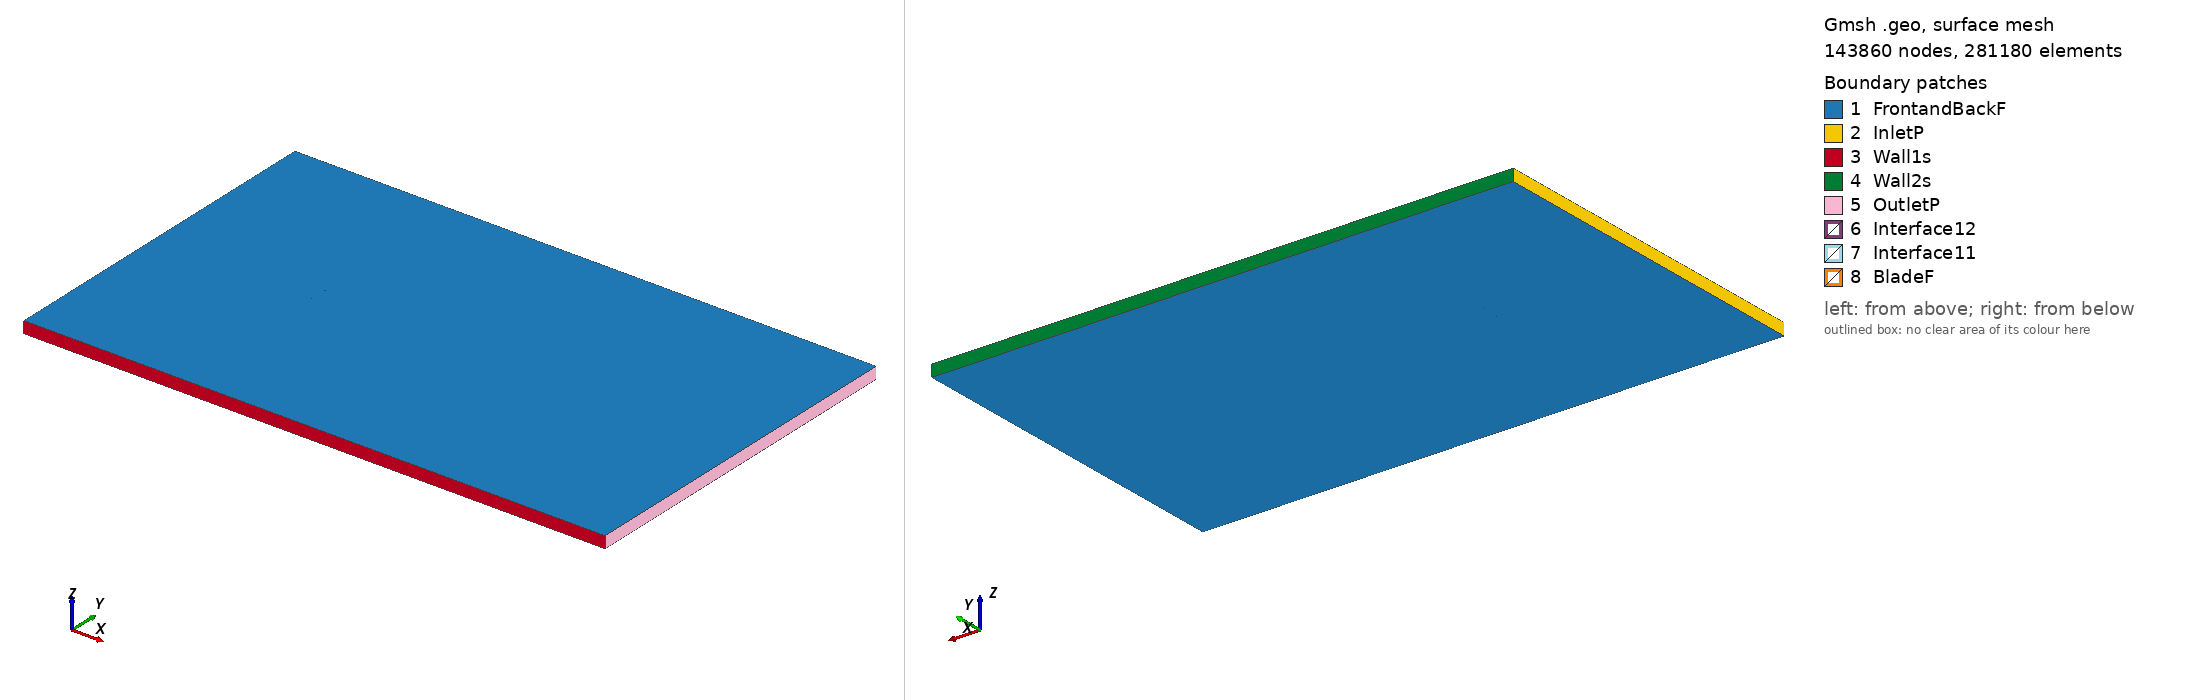

Gmsh geometry script, surface-meshed: 143860 nodes, 281180 surface elements. Boundary patches (legend numbers): 1 FrontandBackF, 2 InletP, 3 Wall1s, 4 Wall2s, 5 OutletP, 6 Interface12, 7 Interface11, 8 BladeF. Left view from above one corner, right view from below the opposite corner. Legend entries are the model's physical surfaces. The drawing asked Gmsh for element sizes between 1% and 20% of the model's largest extent; the script's own settings can give other sizes.

=== lwk80100_tsr_0.89354_aoa_8.0437.geo (drawn) ===
SetFactory("OpenCASCADE");

Point(1) = {0.074367, 0.726703, 0, 1.0};
Point(2) = {0.073844, 0.726823, 0, 1.0};
Point(3) = {0.071466, 0.727376, 0, 1.0};
Point(4) = {0.068806, 0.728011, 0, 1.0};
Point(5) = {0.065876, 0.728735, 0, 1.0};
Point(6) = {0.062687, 0.729549, 0, 1.0};
Point(7) = {0.059255, 0.730454, 0, 1.0};
Point(8) = {0.055595, 0.731450, 0, 1.0};
Point(9) = {0.051723, 0.732534, 0, 1.0};
Point(10) = {0.047653, 0.733685, 0, 1.0};
Point(11) = {0.043400, 0.734882, 0, 1.0};
Point(12) = {0.038979, 0.736100, 0, 1.0};
Point(13) = {0.034407, 0.737316, 0, 1.0};
Point(14) = {0.029703, 0.738509, 0, 1.0};
Point(15) = {0.024882, 0.739657, 0, 1.0};
Point(16) = {0.019964, 0.740741, 0, 1.0};
Point(17) = {0.014969, 0.741759, 0, 1.0};
Point(18) = {0.009921, 0.742710, 0, 1.0};
Point(19) = {0.004842, 0.743598, 0, 1.0};
Point(20) = {-0.000245, 0.744428, 0, 1.0};
Point(21) = {-0.005317, 0.745204, 0, 1.0};
Point(22) = {-0.010355, 0.745925, 0, 1.0};
Point(23) = {-0.015331, 0.746590, 0, 1.0};
Point(24) = {-0.020228, 0.747201, 0, 1.0};
Point(25) = {-0.025024, 0.747753, 0, 1.0};
Point(26) = {-0.029696, 0.748248, 0, 1.0};
Point(27) = {-0.034228, 0.748685, 0, 1.0};
Point(28) = {-0.038598, 0.749059, 0, 1.0};
Point(29) = {-0.042786, 0.749372, 0, 1.0};
Point(30) = {-0.046775, 0.749624, 0, 1.0};
Point(31) = {-0.050549, 0.749812, 0, 1.0};
Point(32) = {-0.054092, 0.749939, 0, 1.0};
Point(33) = {-0.057387, 0.750000, 0, 1.0};
Point(34) = {-0.060420, 0.749997, 0, 1.0};
Point(35) = {-0.063179, 0.749930, 0, 1.0};
Point(36) = {-0.065654, 0.749796, 0, 1.0};
Point(37) = {-0.067832, 0.749590, 0, 1.0};
Point(38) = {-0.069707, 0.749304, 0, 1.0};
Point(39) = {-0.071269, 0.748941, 0, 1.0};
Point(40) = {-0.072512, 0.748510, 0, 1.0};
Point(41) = {-0.073430, 0.748021, 0, 1.0};
Point(42) = {-0.074014, 0.747503, 0, 1.0};
Point(43) = {-0.074262, 0.746951, 0, 1.0};
Point(44) = {-0.074177, 0.746349, 0, 1.0};
Point(45) = {-0.073760, 0.745685, 0, 1.0};
Point(46) = {-0.073014, 0.744960, 0, 1.0};
Point(47) = {-0.071939, 0.744200, 0, 1.0};
Point(48) = {-0.070538, 0.743423, 0, 1.0};
Point(49) = {-0.068815, 0.742632, 0, 1.0};
Point(50) = {-0.066780, 0.741829, 0, 1.0};
Point(51) = {-0.064439, 0.741014, 0, 1.0};
Point(52) = {-0.061806, 0.740185, 0, 1.0};
Point(53) = {-0.058893, 0.739342, 0, 1.0};
Point(54) = {-0.055710, 0.738488, 0, 1.0};
Point(55) = {-0.052271, 0.737628, 0, 1.0};
Point(56) = {-0.048593, 0.736763, 0, 1.0};
Point(57) = {-0.044690, 0.735900, 0, 1.0};
Point(58) = {-0.040579, 0.735040, 0, 1.0};
Point(59) = {-0.036277, 0.734189, 0, 1.0};
Point(60) = {-0.031801, 0.733353, 0, 1.0};
Point(61) = {-0.027174, 0.732533, 0, 1.0};
Point(62) = {-0.022414, 0.731735, 0, 1.0};
Point(63) = {-0.017540, 0.730965, 0, 1.0};
Point(64) = {-0.012573, 0.730225, 0, 1.0};
Point(65) = {-0.007534, 0.729522, 0, 1.0};
Point(66) = {-0.002445, 0.728862, 0, 1.0};
Point(67) = {0.002673, 0.728250, 0, 1.0};
Point(68) = {0.007799, 0.727696, 0, 1.0};
Point(69) = {0.012913, 0.727210, 0, 1.0};
Point(70) = {0.017995, 0.726804, 0, 1.0};
Point(71) = {0.023020, 0.726484, 0, 1.0};
Point(72) = {0.027970, 0.726250, 0, 1.0};
Point(73) = {0.032822, 0.726093, 0, 1.0};
Point(74) = {0.037550, 0.725995, 0, 1.0};
Point(75) = {0.042136, 0.725940, 0, 1.0};
Point(76) = {0.046555, 0.725911, 0, 1.0};
Point(77) = {0.050784, 0.725890, 0, 1.0};
Point(78) = {0.054804, 0.725858, 0, 1.0};
Point(79) = {0.058597, 0.725801, 0, 1.0};
Point(80) = {0.062146, 0.725720, 0, 1.0};
Point(81) = {0.065435, 0.725618, 0, 1.0};
Point(82) = {0.068451, 0.725502, 0, 1.0};
Point(83) = {0.071183, 0.725375, 0, 1.0};
Point(84) = {0.073621, 0.725247, 0, 1.0};
Point(85) = {0.074157, 0.725218, 0, 1.0};
Point(86) = {-0.074367, -0.726703, 0, 1.0};
Point(87) = {-0.073844, -0.726823, 0, 1.0};
Point(88) = {-0.071466, -0.727376, 0, 1.0};
Point(89) = {-0.068806, -0.728011, 0, 1.0};
Point(90) = {-0.065876, -0.728735, 0, 1.0};
Point(91) = {-0.062687, -0.729549, 0, 1.0};
Point(92) = {-0.059255, -0.730454, 0, 1.0};
Point(93) = {-0.055595, -0.731450, 0, 1.0};
Point(94) = {-0.051723, -0.732534, 0, 1.0};
Point(95) = {-0.047653, -0.733685, 0, 1.0};
Point(96) = {-0.043400, -0.734882, 0, 1.0};
Point(97) = {-0.038979, -0.736100, 0, 1.0};
Point(98) = {-0.034407, -0.737316, 0, 1.0};
Point(99) = {-0.029703, -0.738509, 0, 1.0};
Point(100) = {-0.024882, -0.739657, 0, 1.0};
Point(101) = {-0.019964, -0.740741, 0, 1.0};
Point(102) = {-0.014969, -0.741759, 0, 1.0};
Point(103) = {-0.009921, -0.742710, 0, 1.0};
Point(104) = {-0.004842, -0.743598, 0, 1.0};
Point(105) = {0.000245, -0.744428, 0, 1.0};
Point(106) = {0.005317, -0.745204, 0, 1.0};
Point(107) = {0.010355, -0.745925, 0, 1.0};
Point(108) = {0.015331, -0.746590, 0, 1.0};
Point(109) = {0.020228, -0.747201, 0, 1.0};
Point(110) = {0.025024, -0.747753, 0, 1.0};
Point(111) = {0.029696, -0.748248, 0, 1.0};
Point(112) = {0.034228, -0.748685, 0, 1.0};
Point(113) = {0.038598, -0.749059, 0, 1.0};
Point(114) = {0.042786, -0.749372, 0, 1.0};
Point(115) = {0.046775, -0.749624, 0, 1.0};
Point(116) = {0.050549, -0.749812, 0, 1.0};
Point(117) = {0.054092, -0.749939, 0, 1.0};
Point(118) = {0.057387, -0.750000, 0, 1.0};
Point(119) = {0.060420, -0.749997, 0, 1.0};
Point(120) = {0.063179, -0.749930, 0, 1.0};
Point(121) = {0.065654, -0.749796, 0, 1.0};
Point(122) = {0.067832, -0.749590, 0, 1.0};
Point(123) = {0.069707, -0.749304, 0, 1.0};
Point(124) = {0.071269, -0.748941, 0, 1.0};
Point(125) = {0.072512, -0.748510, 0, 1.0};
Point(126) = {0.073430, -0.748021, 0, 1.0};
Point(127) = {0.074014, -0.747503, 0, 1.0};
Point(128) = {0.074262, -0.746951, 0, 1.0};
Point(129) = {0.074177, -0.746349, 0, 1.0};
Point(130) = {0.073760, -0.745685, 0, 1.0};
Point(131) = {0.073014, -0.744960, 0, 1.0};
Point(132) = {0.071939, -0.744200, 0, 1.0};
Point(133) = {0.070538, -0.743423, 0, 1.0};
Point(134) = {0.068815, -0.742632, 0, 1.0};
Point(135) = {0.066780, -0.741829, 0, 1.0};
Point(136) = {0.064439, -0.741014, 0, 1.0};
Point(137) = {0.061806, -0.740185, 0, 1.0};
Point(138) = {0.058893, -0.739342, 0, 1.0};
Point(139) = {0.055710, -0.738488, 0, 1.0};
Point(140) = {0.052271, -0.737628, 0, 1.0};
Point(141) = {0.048593, -0.736763, 0, 1.0};
Point(142) = {0.044690, -0.735900, 0, 1.0};
Point(143) = {0.040579, -0.735040, 0, 1.0};
Point(144) = {0.036277, -0.734189, 0, 1.0};
Point(145) = {0.031801, -0.733353, 0, 1.0};
Point(146) = {0.027174, -0.732533, 0, 1.0};
Point(147) = {0.022414, -0.731735, 0, 1.0};
Point(148) = {0.017540, -0.730965, 0, 1.0};
Point(149) = {0.012573, -0.730225, 0, 1.0};
Point(150) = {0.007534, -0.729522, 0, 1.0};
Point(151) = {0.002445, -0.728862, 0, 1.0};
Point(152) = {-0.002673, -0.728250, 0, 1.0};
Point(153) = {-0.007799, -0.727696, 0, 1.0};
Point(154) = {-0.012913, -0.727210, 0, 1.0};
Point(155) = {-0.017995, -0.726804, 0, 1.0};
Point(156) = {-0.023020, -0.726484, 0, 1.0};
Point(157) = {-0.027970, -0.726250, 0, 1.0};
Point(158) = {-0.032822, -0.726093, 0, 1.0};
Point(159) = {-0.037550, -0.725995, 0, 1.0};
Point(160) = {-0.042136, -0.725940, 0, 1.0};
Point(161) = {-0.046555, -0.725911, 0, 1.0};
Point(162) = {-0.050784, -0.725890, 0, 1.0};
Point(163) = {-0.054804, -0.725858, 0, 1.0};
Point(164) = {-0.058597, -0.725801, 0, 1.0};
Point(165) = {-0.062146, -0.725720, 0, 1.0};
Point(166) = {-0.065435, -0.725618, 0, 1.0};
Point(167) = {-0.068451, -0.725502, 0, 1.0};
Point(168) = {-0.071183, -0.725375, 0, 1.0};
Point(169) = {-0.073621, -0.725247, 0, 1.0};
Point(170) = {-0.074157, -0.725218, 0, 1.0};

// Lines: first blade (splines 1-4)
Spline(1) = {1:27};
Spline(2) = {27:60};
Spline(3) = {60:85};
Spline(4) = {85,1};

// Lines: second blade (splines 5-8)
Spline(5) = {86:112};
Spline(6) = {112:145};
Spline(7) = {145:170};
Spline(8) = {170,86};

// Outer domain (points 20001-4 and lines)
Point(171) = {-13.50000000, -15.00000000, 0, 1.0};
Point(172) = {-13.50000000, 15.00000000, 0, 1.0};
Point(173) = {36.00000000, 15.00000000, 0, 1.0};
Point(174) = {36.00000000, -15.00000000, 0, 1.0};
Line(11) = {171, 172};
Line(12) = {172, 173};
Line(13) = {173, 174};
Line(14) = {171, 174};

// Interface (between moving and stationary domain) (circles)
Circle(9) = {0, 0, 0, 0.80000000, 0, 2*Pi};
Circle(10) = {0, 0, 0, 0.80000000, 0, 2*Pi};

// Loops collect Lines/Splines/etc (blade1, blade2, domain, first circle)
Line Loop(1) = {1:4};
Line Loop(2) = {5:8};
Line Loop(3) = {11,12,13,-14};
Line Loop(4) = {9};

// BooleanDifference cuts out the circle/interface from the domain
Plane Surface(1) = {3};
Plane Surface(2) = {4};
BooleanDifference{ Surface{1}; Delete;}{ Surface{2}; Delete;}

// This one cuts out the blades from the inner circle/interface
Line Loop(6) = {10};
Plane Surface(5) = {6};
Plane Surface(6) = {1};
Plane Surface(7) = {2};
BooleanDifference{ Surface{5}; Delete;}{ Surface{6,7}; Delete;}

// extrude to 3rd dimension
Extrude {0, 0, 1} {Surface{1}; Surface{5}; Layers{1}; Recombine;}

// Physical Surfaces are the named boundaries (patches)
Physical Surface("Interface11") = {12};
Physical Surface("Interface12") = {10};

// sides of domain
Physical Surface("InletP") = {6};
Physical Surface("OutletP") = {9};

// top and bottom of domain
Physical Surface("Wall1s") = {7};
Physical Surface("Wall2s") = {8};

// Check FrontandBackF by ensuring there is nothing in the 3rd dimension
Physical Surface("FrontandBackF") = {1,11,5,21};
Physical Surface("BladeF") = {13:20};
Physical Volume("Turbine") = {2};
Physical Volume("Farfield") = {1};

// settings for airfoil boundary layer
Field[1] = BoundaryLayer;
Field[1].EdgesList = {1:8};
Field[1].hwall_n = 1e-3;
Field[1].thickness = 1.5e-2;
Field[1].ratio = 1.05;
Field[1].Quads = 1;
BoundaryLayer Field = 1;

// control points for mesh (blade and interface)
// floor((arc length / 1.5mm)/ 6) -> Transfinite Line
Transfinite Line {1,2,3,5,6,7} = 33 Using Progression 1;
Transfinite Line {4,8} = 2 Using Progression 1;
Transfinite Line {9, 15} = 800 Using Progression 1;

// For more information on gmsh syntax, visit http://gmsh.info/doc/texinfo/gmsh.html
